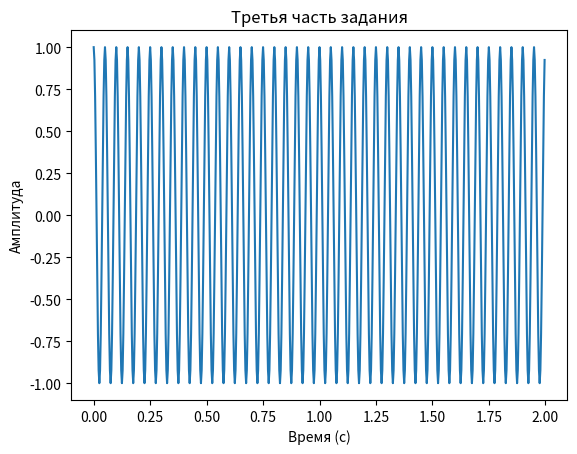
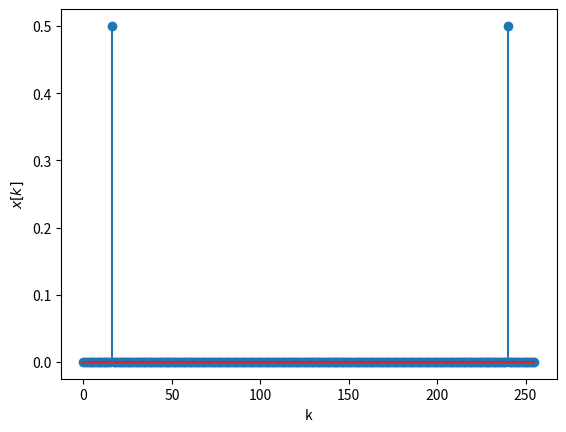

Generate these figures, in order, with matplotlib:
from scipy.fftpack import fft , ifft , fftshift
import numpy as np
import matplotlib.pyplot as plt

fc = 10*2 # Частота косинуса
fs = 320 # частота дискретизации , избыточная

t = np.arange(0 ,2 ,1/fs) # длительность сигнала 2 с
x = np.cos(2*np.pi*fc*t) # формирование временного сигнала

N = 256 # Количество точек в ДПФ
frequency_step = fs / N  # Шаг частоты между точками ДПФ
print(f"Шаг частоты между точками ДПФ: {frequency_step} Гц")

n = fc/frequency_step
print(f"Заданный сигнал надится в точке: {n}")

plt.plot(t, x)
plt.xlabel('Время (с)')
plt.ylabel('Амплитуда')
plt.title('Третья часть задания')
plt.show()

X = fft(x,N)/N
plt.figure(2)
k = np.arange(0 ,N)
plt.stem(k,abs(X)) # выводим модуль ДПФ в точках ДПФ
plt.xlabel('k')
plt.ylabel('$x[k]$')